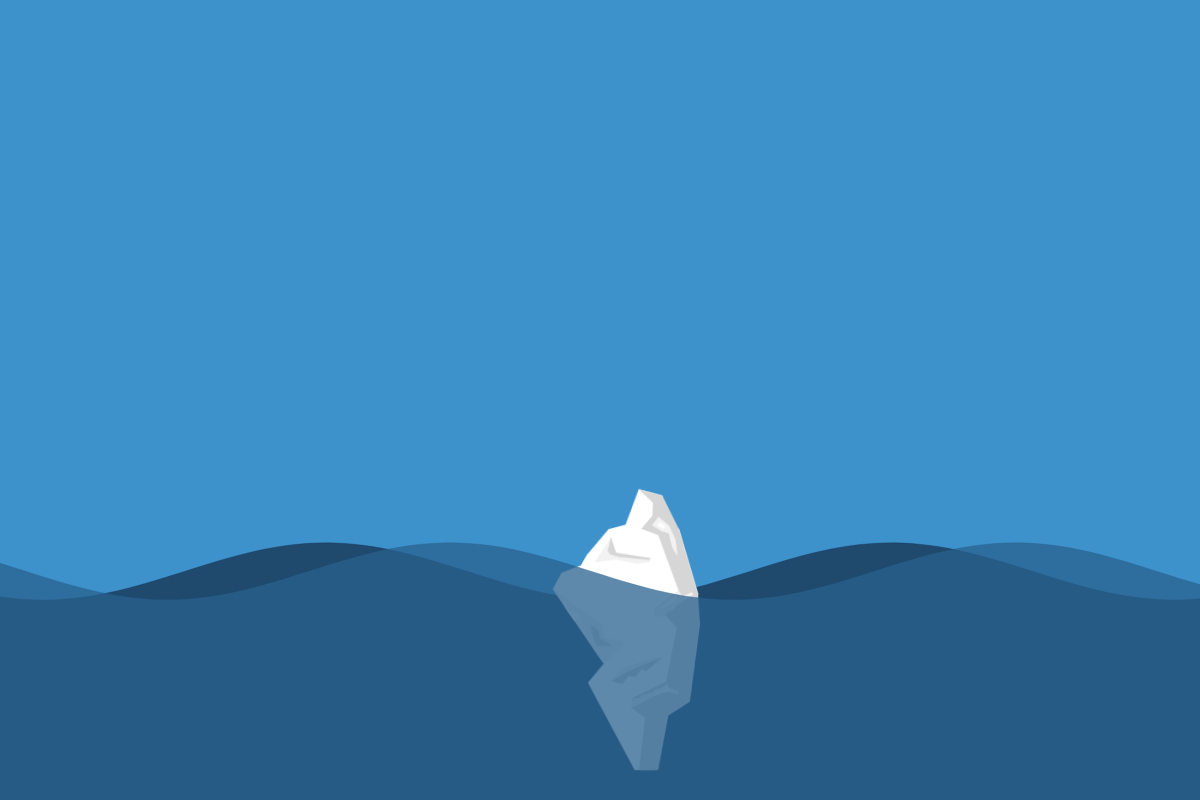
t = 0.00 s
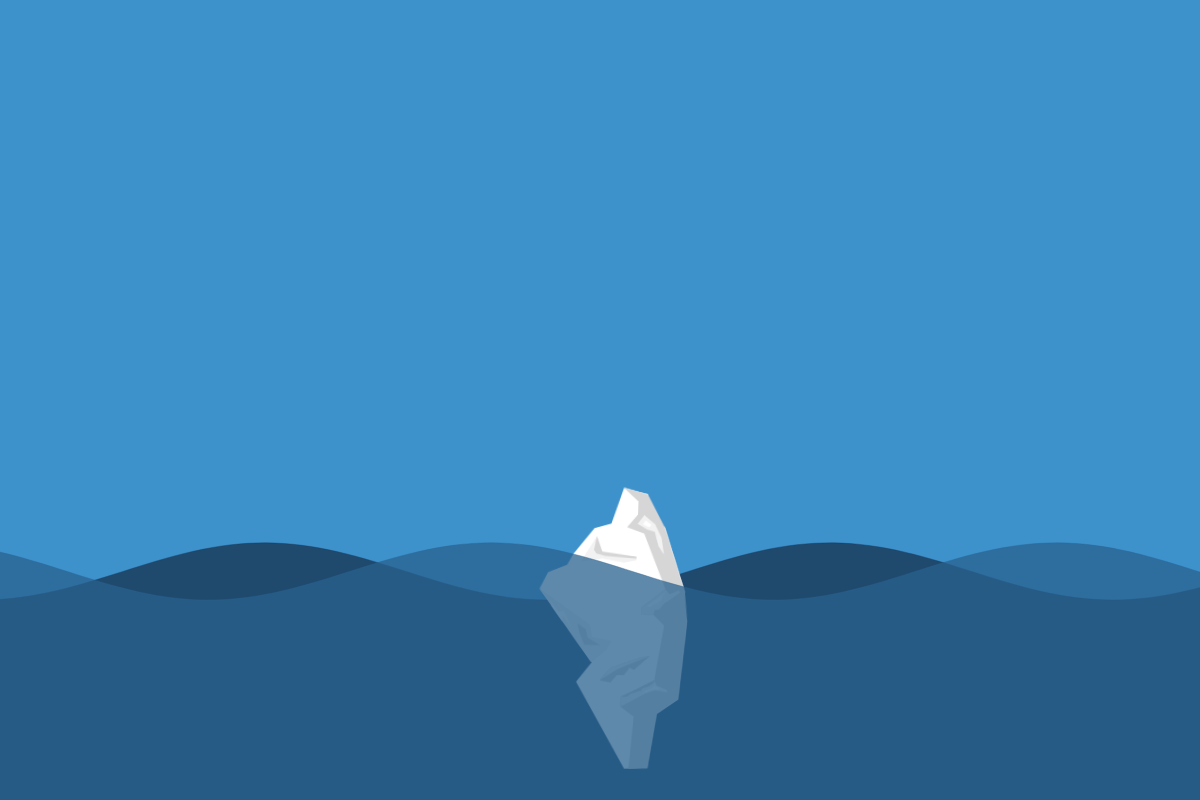
t = 0.75 s
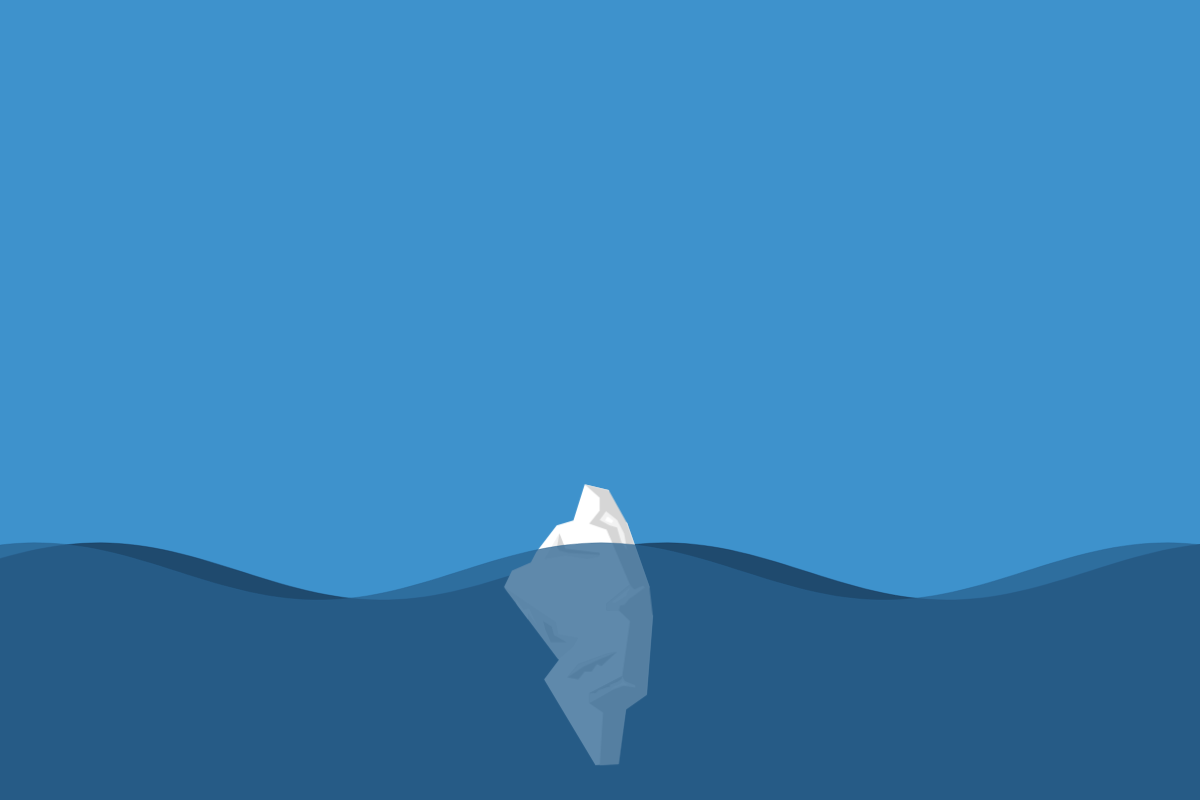
t = 1.50 s
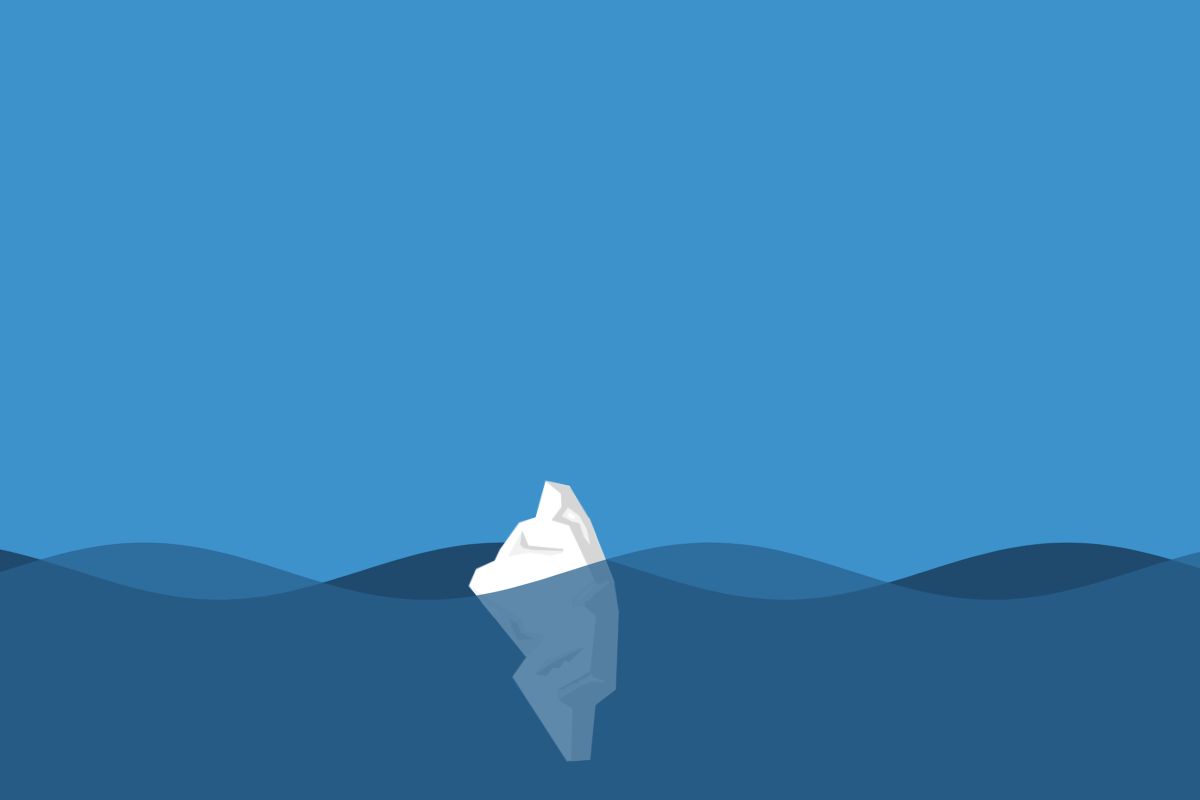
t = 2.25 s

The animated SVG that drew these frames (rendered in a browser with its animation timeline set to each time). Animation: 4 CSS @keyframes rules; one cycle of 3.00 s, repeats indefinitely.

<?xml version="1.0" encoding="UTF-8" standalone="no"?>
<svg xmlns="http://www.w3.org/2000/svg" version="1.1" width="1200" height="800">
    <style>
        @keyframes xs {
            0% {
                transform: translate(-37.5%);
            }
            100% {
                transform: translate(-12.5%);
            }
        }

        
    .xs {
        animation: xs 3s cubic-bezier(0.445, 0.05, 0.55, 0.95) 0s infinite;
        animation-direction: alternate;
    }

    
        @keyframes sin {
            0% {
                transform: translate(-12.5%);
            }
            100% {
                transform: translate(-50%);
            }
        }

        
    .sin {
        animation: sin 3s cubic-bezier(0.445, 0.05, 0.55, 0.95) 0s infinite;
        animation-direction: alternate;
    }

    
        @keyframes cos {
            0% {
                transform: translate(-37.5%);
            }
            100% {
                transform: translate(-12.5%);
            }
        }

        
    .cos {
        animation: cos 3s cubic-bezier(0.445, 0.05, 0.55, 0.95) 0s infinite;
        animation-direction: alternate;
    }

    
    @keyframes icebergAnimation {
        0% {
            transform: translateX(18.75%) skew(-1deg) rotate(2deg);
        }
        100% {
            transform: translateX(-18.75%) skew(1deg) rotate(-2deg);
        }
    }

    
    .iceberg > * {
        animation: icebergAnimation 3s cubic-bezier(0.445, 0.05, 0.55, 0.95) 0s infinite;
        animation-direction: alternate;
    }

    </style>
    <rect width="1200" height="800" fill="#3e92cc"></rect>
    <g id="wavePaths">
        <g>
            <path d="M 0 555.8851111174465L 8.999999999999968 558.356117320705L 17.999999999999936 560.9577391642306L 26.999999999999904 563.6639821025444L 35.99999999999987 566.447806250772L 44.999999999999844 569.281396558234L 53.99999999999981 572.1364407272388L 62.99999999999978 574.9844121002018L 71.99999999999974 577.7968546885784L 80.99999999999972 580.5456674956956L 89.99999999999969 583.2033852926215L 98.99999999999964 585.7434530416538L 107.99999999999962 588.1404912254789L 116.99999999999957 590.3705494309194L 125.99999999999956 592.4113456535459L 134.99999999999952 594.2424889320996L 143.9999999999995 595.8456830882365L 152.99999999999946 597.2049095358941L 161.99999999999943 598.3065873337077L 170.9999999999994 599.1397088812881L 179.99999999999937 599.6959499035252L 188.99999999999932 599.9697526239935L 197.9999999999993 599.9583812964173L 206.99999999999926 599.6619495393429L 215.99999999999923 599.0834192008997L 224.9999999999992 598.2285707649926L 233.99999999999915 597.1059455946181L 242.99999999999912 595.7267605893877L 251.99999999999912 594.104796109976L 260.9999999999991 592.256258289311L 269.99999999999903 590.1996171062514L 278.999999999999 587.955421839663L 287.999999999999 585.5460957468176L 296.999999999999 582.9957120176174L 305.9999999999989 580.3297532432397L 314.99999999999886 577.5748568025094L 323.99999999999886 574.7585487100145L 332.9999999999988 571.9089685852674L 341.9999999999988 569.0545884909291L 350.99999999999875 566.2239284493692L 359.99999999999875 563.4452714800311L 368.9999999999987 560.7463810048507L 377.99999999999864 558.1542234453216L 386.99999999999864 555.694698782925L 395.9999999999986 553.392381775077L 404.9999999999986 551.2702764122748L 413.9999999999985 549.3495860698291L 422.99999999999847 547.649501650746L 431.99999999999847 546.1870098365673L 440.99999999999847 544.976723362065L 449.9999999999984 544.0307350096248L 458.9999999999984 543.3584967821621L 467.9999999999983 542.9667254618331L 476.99999999999835 542.8593354981685L 485.99999999999824 543.0373998961867L 494.99999999999824 543.4991394952829L 503.99999999999824 544.2399407460136L 512.9999999999982 545.2524018071583L 521.9999999999982 546.5264065024686L 530.9999999999981 548.0492253981594L 539.9999999999981 549.8056429912017L 548.9999999999981 551.7781097376003L 557.9999999999981 553.946917401636L 566.9999999999981 556.2903959740426L 575.9999999999981 558.785130191575L 584.9999999999981 561.4061934945818L 593.9999999999982 564.1273970849471L 602.9999999999982 566.9215515959066L 611.9999999999982 569.7607387592114L 620.9999999999982 572.6165903552362L 629.9999999999982 575.4605716588528L 638.9999999999982 578.2642665489703L 647.9999999999982 580.9996614330254L 656.9999999999982 583.6394251495375L 665.9999999999982 586.1571820520413L 674.9999999999982 588.5277755458269L 683.9999999999982 590.7275194443182L 692.9999999999982 592.7344346336201L 701.9999999999982 594.5284686805594L 710.9999999999982 596.0916961899676L 719.9999999999983 597.408497909305L 728.9999999999983 598.4657167910689L 737.9999999999984 599.2527894536626L 746.9999999999983 599.7618517272133L 755.9999999999983 599.9878172297573L 764.9999999999983 599.9284281886873L 773.9999999999982 599.5842779996705L 782.9999999999983 598.9588052976343L 791.9999999999983 598.0582595990638L 800.9999999999983 596.8916388588984L 809.9999999999984 595.4705995659401L 818.9999999999983 593.8093402750712L 827.9999999999983 591.9244597399868L 836.9999999999983 589.8347910639345L 845.9999999999983 587.5612135255728L 854.9999999999983 585.1264439601205L 863.9999999999984 582.5548097802476L 872.9999999999984 579.8720059046102L 881.9999999999983 577.1048380227165L 890.9999999999983 574.2809547613384L 899.9999999999982 571.428571428572L 908.9999999999984 568.5761880958055L 917.9999999999984 565.7523048344274L 926.9999999999982 562.9851369525336L 935.9999999999982 560.3023330768962L 944.9999999999983 557.7306988970233L 953.9999999999984 555.295929331571L 962.9999999999983 553.0223517932092L 971.9999999999983 550.9326831171569L 980.9999999999983 549.0478025820722L 989.9999999999983 547.3865432912032L 998.9999999999983 545.965503998245L 1007.9999999999983 544.7988832580795L 1016.9999999999983 543.8983375595088L 1025.9999999999984 543.2728648574727L 1034.9999999999984 542.9287146684557L 1043.9999999999984 542.8693256273856L 1052.9999999999984 543.0952911299295L 1061.9999999999984 543.60435340348L 1070.9999999999984 544.3914260660738L 1079.9999999999984 545.4486449478375L 1088.9999999999984 546.7654466671748L 1097.9999999999984 548.3286741765829L 1106.9999999999984 550.122708223522L 1115.9999999999984 552.1296234128238L 1124.9999999999984 554.3293673113151L 1133.9999999999984 556.6999608051005L 1142.9999999999984 559.2177177076044L 1151.9999999999984 561.8574814241165L 1160.9999999999984 564.5928763081715L 1169.9999999999984 567.3965711982889L 1178.9999999999984 570.2405525019054L 1187.9999999999984 573.0964040979304L 1196.9999999999984 575.9355912612351L 1205.9999999999984 578.7297457721947L 1214.9999999999984 581.4509493625601L 1223.9999999999984 584.0720126655668L 1232.9999999999984 586.5667468830994L 1241.9999999999984 588.9102254555058L 1250.9999999999984 591.0790331195417L 1259.9999999999984 593.0514998659405L 1268.9999999999986 594.8079174589828L 1277.9999999999986 596.3307363546737L 1286.9999999999986 597.6047410499842L 1295.9999999999984 598.6172021111289L 1304.9999999999984 599.3580033618598L 1313.9999999999984 599.8197429609561L 1322.9999999999984 599.9978073589742L 1331.9999999999984 599.8904173953098L 1340.9999999999982 599.498646074981L 1349.9999999999982 598.8264078475183L 1358.9999999999982 597.8804194950783L 1367.9999999999982 596.670133020576L 1376.9999999999982 595.2076412063975L 1385.999999999998 593.5075567873142L 1394.999999999998 591.5868664448687L 1403.999999999998 589.4647610820667L 1412.999999999998 587.1624440742187L 1421.999999999998 584.7029194118222L 1430.999999999998 582.1107618522931L 1439.999999999998 579.4118713771128L 1448.999999999998 576.6332144077749L 1457.9999999999977 573.8025543662148L 1466.999999999998 570.9481742718764L 1475.999999999998 568.0985941471295L 1484.9999999999977 565.2822860546345L 1493.9999999999975 562.5273896139042L 1502.9999999999977 559.8614308395264L 1511.9999999999977 557.3110471103261L 1520.9999999999975 554.9017210174806L 1529.9999999999973 552.6575257508923L 1538.9999999999975 550.6008845678326L 1547.9999999999977 548.7523467471675L 1556.9999999999975 547.1303822677557L 1565.9999999999975 545.7511972625254L 1574.9999999999975 544.6285720921506L 1583.9999999999975 543.7737236562435L 1592.9999999999975 543.1951933178001L 1601.9999999999973 542.8987615607256L 1610.9999999999973 542.8873902331493L 1619.9999999999975 543.1611929536175L 1628.9999999999973 543.7174339758544L 1637.999999999997 544.5505555234348L 1646.9999999999973 545.6522333212484L 1655.9999999999973 547.0114597689059L 1664.999999999997 548.6146539250426L 1673.9999999999968 550.445797203596L 1682.999999999997 552.4865934262226L 1691.999999999997 554.7166516316631L 1700.9999999999968 557.1136898154882L 1709.9999999999968 559.6537575645203L 1718.9999999999968 562.3114753614461L 1727.999999999997 565.0602881685634L 1736.999999999997 567.8727307569401L 1745.9999999999968 570.7207021299031L 1754.9999999999968 573.5757462989079L 1763.999999999997 576.4093366063698L 1772.9999999999968 579.1931607545974L 1781.9999999999966 581.8994036929112L 1790.9999999999966 584.5010255364367L 1799.9999999999968 586.9720317396955" fill="none" stroke-width="0.5" stroke="#16324f" class="sin" opacity="0.75"></path>
            <path d="M 0 800L 0 555.8851111174465L 8.999999999999968 558.356117320705L 17.999999999999936 560.9577391642306L 26.999999999999904 563.6639821025444L 35.99999999999987 566.447806250772L 44.999999999999844 569.281396558234L 53.99999999999981 572.1364407272388L 62.99999999999978 574.9844121002018L 71.99999999999974 577.7968546885784L 80.99999999999972 580.5456674956956L 89.99999999999969 583.2033852926215L 98.99999999999964 585.7434530416538L 107.99999999999962 588.1404912254789L 116.99999999999957 590.3705494309194L 125.99999999999956 592.4113456535459L 134.99999999999952 594.2424889320996L 143.9999999999995 595.8456830882365L 152.99999999999946 597.2049095358941L 161.99999999999943 598.3065873337077L 170.9999999999994 599.1397088812881L 179.99999999999937 599.6959499035252L 188.99999999999932 599.9697526239935L 197.9999999999993 599.9583812964173L 206.99999999999926 599.6619495393429L 215.99999999999923 599.0834192008997L 224.9999999999992 598.2285707649926L 233.99999999999915 597.1059455946181L 242.99999999999912 595.7267605893877L 251.99999999999912 594.104796109976L 260.9999999999991 592.256258289311L 269.99999999999903 590.1996171062514L 278.999999999999 587.955421839663L 287.999999999999 585.5460957468176L 296.999999999999 582.9957120176174L 305.9999999999989 580.3297532432397L 314.99999999999886 577.5748568025094L 323.99999999999886 574.7585487100145L 332.9999999999988 571.9089685852674L 341.9999999999988 569.0545884909291L 350.99999999999875 566.2239284493692L 359.99999999999875 563.4452714800311L 368.9999999999987 560.7463810048507L 377.99999999999864 558.1542234453216L 386.99999999999864 555.694698782925L 395.9999999999986 553.392381775077L 404.9999999999986 551.2702764122748L 413.9999999999985 549.3495860698291L 422.99999999999847 547.649501650746L 431.99999999999847 546.1870098365673L 440.99999999999847 544.976723362065L 449.9999999999984 544.0307350096248L 458.9999999999984 543.3584967821621L 467.9999999999983 542.9667254618331L 476.99999999999835 542.8593354981685L 485.99999999999824 543.0373998961867L 494.99999999999824 543.4991394952829L 503.99999999999824 544.2399407460136L 512.9999999999982 545.2524018071583L 521.9999999999982 546.5264065024686L 530.9999999999981 548.0492253981594L 539.9999999999981 549.8056429912017L 548.9999999999981 551.7781097376003L 557.9999999999981 553.946917401636L 566.9999999999981 556.2903959740426L 575.9999999999981 558.785130191575L 584.9999999999981 561.4061934945818L 593.9999999999982 564.1273970849471L 602.9999999999982 566.9215515959066L 611.9999999999982 569.7607387592114L 620.9999999999982 572.6165903552362L 629.9999999999982 575.4605716588528L 638.9999999999982 578.2642665489703L 647.9999999999982 580.9996614330254L 656.9999999999982 583.6394251495375L 665.9999999999982 586.1571820520413L 674.9999999999982 588.5277755458269L 683.9999999999982 590.7275194443182L 692.9999999999982 592.7344346336201L 701.9999999999982 594.5284686805594L 710.9999999999982 596.0916961899676L 719.9999999999983 597.408497909305L 728.9999999999983 598.4657167910689L 737.9999999999984 599.2527894536626L 746.9999999999983 599.7618517272133L 755.9999999999983 599.9878172297573L 764.9999999999983 599.9284281886873L 773.9999999999982 599.5842779996705L 782.9999999999983 598.9588052976343L 791.9999999999983 598.0582595990638L 800.9999999999983 596.8916388588984L 809.9999999999984 595.4705995659401L 818.9999999999983 593.8093402750712L 827.9999999999983 591.9244597399868L 836.9999999999983 589.8347910639345L 845.9999999999983 587.5612135255728L 854.9999999999983 585.1264439601205L 863.9999999999984 582.5548097802476L 872.9999999999984 579.8720059046102L 881.9999999999983 577.1048380227165L 890.9999999999983 574.2809547613384L 899.9999999999982 571.428571428572L 908.9999999999984 568.5761880958055L 917.9999999999984 565.7523048344274L 926.9999999999982 562.9851369525336L 935.9999999999982 560.3023330768962L 944.9999999999983 557.7306988970233L 953.9999999999984 555.295929331571L 962.9999999999983 553.0223517932092L 971.9999999999983 550.9326831171569L 980.9999999999983 549.0478025820722L 989.9999999999983 547.3865432912032L 998.9999999999983 545.965503998245L 1007.9999999999983 544.7988832580795L 1016.9999999999983 543.8983375595088L 1025.9999999999984 543.2728648574727L 1034.9999999999984 542.9287146684557L 1043.9999999999984 542.8693256273856L 1052.9999999999984 543.0952911299295L 1061.9999999999984 543.60435340348L 1070.9999999999984 544.3914260660738L 1079.9999999999984 545.4486449478375L 1088.9999999999984 546.7654466671748L 1097.9999999999984 548.3286741765829L 1106.9999999999984 550.122708223522L 1115.9999999999984 552.1296234128238L 1124.9999999999984 554.3293673113151L 1133.9999999999984 556.6999608051005L 1142.9999999999984 559.2177177076044L 1151.9999999999984 561.8574814241165L 1160.9999999999984 564.5928763081715L 1169.9999999999984 567.3965711982889L 1178.9999999999984 570.2405525019054L 1187.9999999999984 573.0964040979304L 1196.9999999999984 575.9355912612351L 1205.9999999999984 578.7297457721947L 1214.9999999999984 581.4509493625601L 1223.9999999999984 584.0720126655668L 1232.9999999999984 586.5667468830994L 1241.9999999999984 588.9102254555058L 1250.9999999999984 591.0790331195417L 1259.9999999999984 593.0514998659405L 1268.9999999999986 594.8079174589828L 1277.9999999999986 596.3307363546737L 1286.9999999999986 597.6047410499842L 1295.9999999999984 598.6172021111289L 1304.9999999999984 599.3580033618598L 1313.9999999999984 599.8197429609561L 1322.9999999999984 599.9978073589742L 1331.9999999999984 599.8904173953098L 1340.9999999999982 599.498646074981L 1349.9999999999982 598.8264078475183L 1358.9999999999982 597.8804194950783L 1367.9999999999982 596.670133020576L 1376.9999999999982 595.2076412063975L 1385.999999999998 593.5075567873142L 1394.999999999998 591.5868664448687L 1403.999999999998 589.4647610820667L 1412.999999999998 587.1624440742187L 1421.999999999998 584.7029194118222L 1430.999999999998 582.1107618522931L 1439.999999999998 579.4118713771128L 1448.999999999998 576.6332144077749L 1457.9999999999977 573.8025543662148L 1466.999999999998 570.9481742718764L 1475.999999999998 568.0985941471295L 1484.9999999999977 565.2822860546345L 1493.9999999999975 562.5273896139042L 1502.9999999999977 559.8614308395264L 1511.9999999999977 557.3110471103261L 1520.9999999999975 554.9017210174806L 1529.9999999999973 552.6575257508923L 1538.9999999999975 550.6008845678326L 1547.9999999999977 548.7523467471675L 1556.9999999999975 547.1303822677557L 1565.9999999999975 545.7511972625254L 1574.9999999999975 544.6285720921506L 1583.9999999999975 543.7737236562435L 1592.9999999999975 543.1951933178001L 1601.9999999999973 542.8987615607256L 1610.9999999999973 542.8873902331493L 1619.9999999999975 543.1611929536175L 1628.9999999999973 543.7174339758544L 1637.999999999997 544.5505555234348L 1646.9999999999973 545.6522333212484L 1655.9999999999973 547.0114597689059L 1664.999999999997 548.6146539250426L 1673.9999999999968 550.445797203596L 1682.999999999997 552.4865934262226L 1691.999999999997 554.7166516316631L 1700.9999999999968 557.1136898154882L 1709.9999999999968 559.6537575645203L 1718.9999999999968 562.3114753614461L 1727.999999999997 565.0602881685634L 1736.999999999997 567.8727307569401L 1745.9999999999968 570.7207021299031L 1754.9999999999968 573.5757462989079L 1763.999999999997 576.4093366063698L 1772.9999999999968 579.1931607545974L 1781.9999999999966 581.8994036929112L 1790.9999999999966 584.5010255364367L 1799.9999999999968 586.9720317396955L 1800 800 Z" fill="#16324f" opacity="0.75" stroke="none" class="sin"></path>
        </g>
        <svg viewBox="0 0 2048 2732" style="fill-rule:evenodd;clip-rule:evenodd;stroke-linejoin:round;stroke-miterlimit:2;" class="iceberg" x="0" y="440" height="400">
            <g transform="matrix(1,0,0,1,1.25568,-1.87808)">
                <path d="M591.411,764.165l139.025,-180.547l114.278,-33.641l77.186,-247.121l164.105,40.02l2.836,169.958l122.286,53.984l152.76,437.214l-28.439,111.811l51.28,85.852l-42.264,538.207l-141.701,99.607l-53.383,371.854l-154.779,9.348l-350.563,-585.037l101.769,-134.828l-374.943,-496.284l53.762,-112.188l129.093,-55.232l37.692,-72.977Z" style="fill:#fff;"></path>
            </g>
            <path d="M921.9,302.856l102.1,92.066l0,87.519l-71.275,90.051l118.484,40.48l159.415,375.485l-159.415,129.683l0,46.277l82.981,-0l76.434,73.666l-53.427,375.027l-224.472,117.213l-0,67.206l93.737,65.556l-22.462,357.626l130.19,-6.456l48.722,-374.117l142.142,-100.862l41.674,-537.45l-22.645,-197.066l-153.389,-436.639l-125.253,-224.697l-163.541,-40.568Z" style="fill:#d6d6d6;"></path>
            <path d="M370.864,1006.32l370.801,493.177l99.318,-84.069l37.813,-64.541l-137.131,-24.35l-16.471,-83.873l-354.33,-236.344Z" style="fill:#f2f2f2;"></path>
            <path d="M1074.66,1461.03l-195.867,70.17l-75.783,89.923l75.783,14.292l43.104,-52.306l46.777,-0l37.07,-51.909l30.002,14.237l107.247,-98.945l-68.333,14.538Z" style="fill:#d4d4d4;"></path>
            <path d="M749.256,638.645l-103.302,175.487l145.929,-24.531l146.715,24.531l85.402,-17.06l0,-26.499l-59.471,-0l-98.752,-13.712l-73.894,-8.343l-42.627,-109.873Z" style="fill:#f2f2f2;"></path>
            <path d="M1090.33,583.453l-66.328,-37.08l43.547,-58.99l75.449,58.99l47.966,92.272l19.947,112.307l-39.49,-55.219l-17.105,-57.088l-11.318,-41.106l-52.668,-14.086Z" style="fill:#f2f2f2;"></path>
            <path d="M696.185,1273.85l-58.391,-37.991l15.411,60.257l37.303,85.284l109.03,-0l-87.498,-48.6l-15.855,-58.95Z" style="fill:#d6d6d6;"></path>
            <path d="M458.663,1124.08l75.966,99.683l0,-41.51l63.386,85.87l-56.083,-117.066l-36.723,10.542l-58.382,-80.537l11.836,43.018Z" style="fill:#fff;"></path>
            <path d="M749.124,638.645l40.088,103.806l234.788,29.159l0,13.476l-215.228,-13.476l-59.648,-16.588l-16.974,-22.97l16.974,-93.407Z" style="fill:#d6d6d6;"></path>
            <path d="M1076.03,524.291c-3.249,2.724 -13.507,26.278 -13.507,26.278l43.258,18.548l11.676,-18.548c-0,0 -38.178,-29.002 -41.427,-26.278Z" style="fill:#fff;"></path>
            <path d="M1230.23,986.939l-158.87,130.601l-0,46.647l83.369,-0l8.959,-32.625l28.958,-4.726l33.325,-41.941l33.687,-22.302l53.767,-40.73l18.698,-13.112l-10.836,-13.603l-29.825,13.603l-31.804,13.112l-29.428,-34.924Z" style="fill:#f2f2f2;"></path>
            <g transform="matrix(1,0,0,1,-6.64202,5.86593)">
                <path d="M1106.71,1108.15l117.687,-96.264l5.235,6.417l-16.647,18.558l-7.507,27.424l-78.576,49.731l-20.192,-5.866Z" style="fill:#fff;"></path>
            </g>
            <path d="M802.711,1621.35l75.364,-90.294l197.267,-70.723l66.75,-13.367l-125.614,53.032l-98.732,45.2l-115.035,76.152Z" style="fill:#f2f2f2;"></path>
            <path d="M952.723,1730.89l0.828,66.973l64.967,-37.121l95.114,-53.697l73.918,-27.033l79.632,12.335l-0,-16.988l-70.148,-28.475l-19.768,-33.825l-224.543,117.831Z" style="fill:#f2f2f2;"></path>
            <path d="M952.723,1730.24l42.949,-1.139l22.543,-20.072l27.884,-9.192l25.262,-10.133l23.874,-5.154l-0,-7.912l-8.707,0l37.169,-15.862l22.755,-8.395l27.854,-21.211l3.313,-18.116l-224.896,117.186Z" style="fill:#d4d4d4;"></path>
            <g transform="matrix(1,0,0,1,1.21043,-3.64555)">
                <path d="M1216.4,1666.77l-2.868,4.879l-52.005,5.753l-65.244,28.056l22.032,-19.88l49.322,-21.692l12.364,-10.26l-0,-15.153l11.42,19.015l24.979,9.282Z" style="fill:#fff;"></path>
            </g>
        </svg>
        <g>
            <path d="M 0 595.4020436878986L 8.999999999999968 596.8340329321533L 17.999999999999936 598.0121792029929L 26.999999999999904 598.9247108523231L 35.99999999999987 599.5625101655465L 44.999999999999844 599.9192044627537L 53.99999999999981 599.9912297724345L 62.99999999999978 599.777866441503L 71.99999999999974 599.2812463258333L 80.99999999999972 598.5063314894604L 89.99999999999969 597.4608646252766L 98.99999999999964 596.1552916926032L 107.99999999999962 594.6026575446189L 116.99999999999957 592.8184755884972L 125.99999999999956 590.820572780572L 134.99999999999952 588.6289115052808L 143.9999999999995 586.2653901176196L 152.99999999999946 583.7536241420179L 161.99999999999943 581.118710313824L 170.9999999999994 578.3869758210228L 179.99999999999937 575.5857152516749L 188.99999999999932 572.7429178754155L 197.9999999999993 569.8869879839245L 206.99999999999926 567.0464610846326L 215.99999999999923 564.2497187833643L 224.9999999999992 561.5247052047139L 233.99999999999915 558.898647783589L 242.99999999999912 556.3977852176829L 251.99999999999912 554.0471052990787L 260.9999999999991 551.8700952444915L 269.99999999999903 549.8885070187629L 278.999999999999 548.1221399964185L 287.999999999999 546.5886431328623L 296.999999999999 545.3033386218481L 305.9999999999989 544.279068801185L 314.99999999999886 543.5260678363422L 323.99999999999886 543.0518594640516L 332.9999999999988 542.8611818176167L 341.9999999999988 542.9559400850509L 350.99999999999875 543.335187473069L 359.99999999999875 543.9951346671322L 368.9999999999987 544.9291876930274L 377.99999999999864 546.1280138016764L 386.99999999999864 547.5796347188809L 395.9999999999986 549.2695463282784L 404.9999999999986 551.180863591678L 413.9999999999985 553.2944892587815L 422.99999999999847 555.589304680595L 431.99999999999847 558.0423808199888L 440.99999999999847 560.6292073510573L 449.9999999999984 563.323937558193L 458.9999999999984 566.0996465879259L 467.9999999999983 568.9286004731582L 476.99999999999835 571.7825332417964L 485.99999999999824 574.6329293410009L 494.99999999999824 577.4513085551646L 503.99999999999824 580.2095105708114L 512.9999999999982 582.8799763451416L 521.9999999999982 585.4360234668766L 530.9999999999981 587.8521127580929L 539.9999999999981 590.1041034532457L 548.9999999999981 592.1694944057178L 557.9999999999981 594.0276489118402L 566.9999999999981 595.6600009060113L 575.9999999999981 597.0502404666896L 584.9999999999981 598.1844767797369L 593.9999999999982 599.0513769308416L 602.9999999999982 599.6422791402532L 611.9999999999982 599.9512793084215L 620.9999999999982 599.975290007808L 629.9999999999982 599.7140713314413L 638.9999999999982 599.1702332899885L 647.9999999999982 598.3492097333904L 656.9999999999982 597.2592040576307L 665.9999999999982 595.911107239113L 674.9999999999982 594.318389015627L 683.9999999999982 592.4969633011789L 692.9999999999982 590.4650291794239L 701.9999999999982 588.2428890644389L 710.9999999999982 585.8527458457106L 719.9999999999983 583.3184810442046L 728.9999999999983 580.6654161961006L 737.9999999999984 577.9200598483744L 746.9999999999983 575.1098426941584L 755.9999999999983 572.2628434943231L 764.9999999999983 569.4075085237805L 773.9999999999982 566.5723673457079L 782.9999999999983 563.7857477535838L 791.9999999999983 561.0754927292385L 800.9999999999983 558.4686822449839L 809.9999999999984 555.9913626894821L 818.9999999999983 553.6682866208386L 827.9999999999983 551.5226654472243L 836.9999999999983 549.5759375061579L 845.9999999999983 547.8475538597238L 854.9999999999983 546.3547839459897L 863.9999999999984 545.1125430284892L 872.9999999999984 544.13324316784L 881.9999999999983 543.4266692045361L 890.9999999999983 542.9998809920564L 899.9999999999982 542.8571428571429L 908.9999999999984 542.9998809920563L 917.9999999999984 543.4266692045358L 926.9999999999982 544.1332431678397L 935.9999999999982 545.1125430284887L 944.9999999999983 546.3547839459891L 953.9999999999984 547.8475538597231L 962.9999999999983 549.5759375061572L 971.9999999999983 551.5226654472235L 980.9999999999983 553.6682866208378L 989.9999999999983 555.9913626894812L 998.9999999999983 558.468682244983L 1007.9999999999983 561.0754927292375L 1016.9999999999983 563.7857477535827L 1025.9999999999984 566.5723673457069L 1034.9999999999984 569.4075085237794L 1043.9999999999984 572.2628434943219L 1052.9999999999984 575.1098426941574L 1061.9999999999984 577.9200598483734L 1070.9999999999984 580.6654161960996L 1079.9999999999984 583.3184810442035L 1088.9999999999984 585.8527458457098L 1097.9999999999984 588.2428890644379L 1106.9999999999984 590.4650291794231L 1115.9999999999984 592.4969633011782L 1124.9999999999984 594.3183890156264L 1133.9999999999984 595.9111072391125L 1142.9999999999984 597.2592040576301L 1151.9999999999984 598.3492097333901L 1160.9999999999984 599.1702332899882L 1169.9999999999984 599.7140713314412L 1178.9999999999984 599.975290007808L 1187.9999999999984 599.9512793084216L 1196.9999999999984 599.6422791402533L 1205.9999999999984 599.0513769308419L 1214.9999999999984 598.1844767797372L 1223.9999999999984 597.0502404666902L 1232.9999999999984 595.6600009060119L 1241.9999999999984 594.0276489118407L 1250.9999999999984 592.1694944057185L 1259.9999999999984 590.1041034532465L 1268.9999999999986 587.8521127580938L 1277.9999999999986 585.4360234668776L 1286.9999999999986 582.8799763451426L 1295.9999999999984 580.2095105708124L 1304.9999999999984 577.4513085551656L 1313.9999999999984 574.6329293410021L 1322.9999999999984 571.7825332417974L 1331.9999999999984 568.9286004731592L 1340.9999999999982 566.099646587927L 1349.9999999999982 563.3239375581941L 1358.9999999999982 560.6292073510582L 1367.9999999999982 558.0423808199897L 1376.9999999999982 555.5893046805959L 1385.999999999998 553.2944892587823L 1394.999999999998 551.1808635916788L 1403.999999999998 549.269546328279L 1412.999999999998 547.5796347188815L 1421.999999999998 546.128013801677L 1430.999999999998 544.9291876930278L 1439.999999999998 543.9951346671326L 1448.999999999998 543.3351874730691L 1457.9999999999977 542.955940085051L 1466.999999999998 542.8611818176167L 1475.999999999998 543.0518594640515L 1484.9999999999977 543.526067836342L 1493.9999999999975 544.2790688011846L 1502.9999999999977 545.3033386218477L 1511.9999999999977 546.5886431328619L 1520.9999999999975 548.1221399964179L 1529.9999999999973 549.8885070187622L 1538.9999999999975 551.8700952444907L 1547.9999999999977 554.0471052990779L 1556.9999999999975 556.397785217682L 1565.9999999999975 558.8986477835881L 1574.9999999999975 561.5247052047129L 1583.9999999999975 564.2497187833634L 1592.9999999999975 567.0464610846317L 1601.9999999999973 569.8869879839234L 1610.9999999999973 572.7429178754145L 1619.9999999999975 575.5857152516738L 1628.9999999999973 578.3869758210218L 1637.999999999997 581.118710313823L 1646.9999999999973 583.753624142017L 1655.9999999999973 586.2653901176188L 1664.999999999997 588.6289115052799L 1673.9999999999968 590.8205727805711L 1682.999999999997 592.8184755884965L 1691.999999999997 594.6026575446182L 1700.9999999999968 596.1552916926026L 1709.9999999999968 597.460864625276L 1718.9999999999968 598.5063314894601L 1727.999999999997 599.281246325833L 1736.999999999997 599.7778664415029L 1745.9999999999968 599.9912297724344L 1754.9999999999968 599.9192044627537L 1763.999999999997 599.5625101655465L 1772.9999999999968 598.9247108523234L 1781.9999999999966 598.0121792029934L 1790.9999999999966 596.8340329321537L 1799.9999999999968 595.4020436878992" fill="none" stroke-width="0.5" stroke="#2a628f" class="cos" opacity="0.75"></path>
            <path d="M 0 800L 0 595.4020436878986L 8.999999999999968 596.8340329321533L 17.999999999999936 598.0121792029929L 26.999999999999904 598.9247108523231L 35.99999999999987 599.5625101655465L 44.999999999999844 599.9192044627537L 53.99999999999981 599.9912297724345L 62.99999999999978 599.777866441503L 71.99999999999974 599.2812463258333L 80.99999999999972 598.5063314894604L 89.99999999999969 597.4608646252766L 98.99999999999964 596.1552916926032L 107.99999999999962 594.6026575446189L 116.99999999999957 592.8184755884972L 125.99999999999956 590.820572780572L 134.99999999999952 588.6289115052808L 143.9999999999995 586.2653901176196L 152.99999999999946 583.7536241420179L 161.99999999999943 581.118710313824L 170.9999999999994 578.3869758210228L 179.99999999999937 575.5857152516749L 188.99999999999932 572.7429178754155L 197.9999999999993 569.8869879839245L 206.99999999999926 567.0464610846326L 215.99999999999923 564.2497187833643L 224.9999999999992 561.5247052047139L 233.99999999999915 558.898647783589L 242.99999999999912 556.3977852176829L 251.99999999999912 554.0471052990787L 260.9999999999991 551.8700952444915L 269.99999999999903 549.8885070187629L 278.999999999999 548.1221399964185L 287.999999999999 546.5886431328623L 296.999999999999 545.3033386218481L 305.9999999999989 544.279068801185L 314.99999999999886 543.5260678363422L 323.99999999999886 543.0518594640516L 332.9999999999988 542.8611818176167L 341.9999999999988 542.9559400850509L 350.99999999999875 543.335187473069L 359.99999999999875 543.9951346671322L 368.9999999999987 544.9291876930274L 377.99999999999864 546.1280138016764L 386.99999999999864 547.5796347188809L 395.9999999999986 549.2695463282784L 404.9999999999986 551.180863591678L 413.9999999999985 553.2944892587815L 422.99999999999847 555.589304680595L 431.99999999999847 558.0423808199888L 440.99999999999847 560.6292073510573L 449.9999999999984 563.323937558193L 458.9999999999984 566.0996465879259L 467.9999999999983 568.9286004731582L 476.99999999999835 571.7825332417964L 485.99999999999824 574.6329293410009L 494.99999999999824 577.4513085551646L 503.99999999999824 580.2095105708114L 512.9999999999982 582.8799763451416L 521.9999999999982 585.4360234668766L 530.9999999999981 587.8521127580929L 539.9999999999981 590.1041034532457L 548.9999999999981 592.1694944057178L 557.9999999999981 594.0276489118402L 566.9999999999981 595.6600009060113L 575.9999999999981 597.0502404666896L 584.9999999999981 598.1844767797369L 593.9999999999982 599.0513769308416L 602.9999999999982 599.6422791402532L 611.9999999999982 599.9512793084215L 620.9999999999982 599.975290007808L 629.9999999999982 599.7140713314413L 638.9999999999982 599.1702332899885L 647.9999999999982 598.3492097333904L 656.9999999999982 597.2592040576307L 665.9999999999982 595.911107239113L 674.9999999999982 594.318389015627L 683.9999999999982 592.4969633011789L 692.9999999999982 590.4650291794239L 701.9999999999982 588.2428890644389L 710.9999999999982 585.8527458457106L 719.9999999999983 583.3184810442046L 728.9999999999983 580.6654161961006L 737.9999999999984 577.9200598483744L 746.9999999999983 575.1098426941584L 755.9999999999983 572.2628434943231L 764.9999999999983 569.4075085237805L 773.9999999999982 566.5723673457079L 782.9999999999983 563.7857477535838L 791.9999999999983 561.0754927292385L 800.9999999999983 558.4686822449839L 809.9999999999984 555.9913626894821L 818.9999999999983 553.6682866208386L 827.9999999999983 551.5226654472243L 836.9999999999983 549.5759375061579L 845.9999999999983 547.8475538597238L 854.9999999999983 546.3547839459897L 863.9999999999984 545.1125430284892L 872.9999999999984 544.13324316784L 881.9999999999983 543.4266692045361L 890.9999999999983 542.9998809920564L 899.9999999999982 542.8571428571429L 908.9999999999984 542.9998809920563L 917.9999999999984 543.4266692045358L 926.9999999999982 544.1332431678397L 935.9999999999982 545.1125430284887L 944.9999999999983 546.3547839459891L 953.9999999999984 547.8475538597231L 962.9999999999983 549.5759375061572L 971.9999999999983 551.5226654472235L 980.9999999999983 553.6682866208378L 989.9999999999983 555.9913626894812L 998.9999999999983 558.468682244983L 1007.9999999999983 561.0754927292375L 1016.9999999999983 563.7857477535827L 1025.9999999999984 566.5723673457069L 1034.9999999999984 569.4075085237794L 1043.9999999999984 572.2628434943219L 1052.9999999999984 575.1098426941574L 1061.9999999999984 577.9200598483734L 1070.9999999999984 580.6654161960996L 1079.9999999999984 583.3184810442035L 1088.9999999999984 585.8527458457098L 1097.9999999999984 588.2428890644379L 1106.9999999999984 590.4650291794231L 1115.9999999999984 592.4969633011782L 1124.9999999999984 594.3183890156264L 1133.9999999999984 595.9111072391125L 1142.9999999999984 597.2592040576301L 1151.9999999999984 598.3492097333901L 1160.9999999999984 599.1702332899882L 1169.9999999999984 599.7140713314412L 1178.9999999999984 599.975290007808L 1187.9999999999984 599.9512793084216L 1196.9999999999984 599.6422791402533L 1205.9999999999984 599.0513769308419L 1214.9999999999984 598.1844767797372L 1223.9999999999984 597.0502404666902L 1232.9999999999984 595.6600009060119L 1241.9999999999984 594.0276489118407L 1250.9999999999984 592.1694944057185L 1259.9999999999984 590.1041034532465L 1268.9999999999986 587.8521127580938L 1277.9999999999986 585.4360234668776L 1286.9999999999986 582.8799763451426L 1295.9999999999984 580.2095105708124L 1304.9999999999984 577.4513085551656L 1313.9999999999984 574.6329293410021L 1322.9999999999984 571.7825332417974L 1331.9999999999984 568.9286004731592L 1340.9999999999982 566.099646587927L 1349.9999999999982 563.3239375581941L 1358.9999999999982 560.6292073510582L 1367.9999999999982 558.0423808199897L 1376.9999999999982 555.5893046805959L 1385.999999999998 553.2944892587823L 1394.999999999998 551.1808635916788L 1403.999999999998 549.269546328279L 1412.999999999998 547.5796347188815L 1421.999999999998 546.128013801677L 1430.999999999998 544.9291876930278L 1439.999999999998 543.9951346671326L 1448.999999999998 543.3351874730691L 1457.9999999999977 542.955940085051L 1466.999999999998 542.8611818176167L 1475.999999999998 543.0518594640515L 1484.9999999999977 543.526067836342L 1493.9999999999975 544.2790688011846L 1502.9999999999977 545.3033386218477L 1511.9999999999977 546.5886431328619L 1520.9999999999975 548.1221399964179L 1529.9999999999973 549.8885070187622L 1538.9999999999975 551.8700952444907L 1547.9999999999977 554.0471052990779L 1556.9999999999975 556.397785217682L 1565.9999999999975 558.8986477835881L 1574.9999999999975 561.5247052047129L 1583.9999999999975 564.2497187833634L 1592.9999999999975 567.0464610846317L 1601.9999999999973 569.8869879839234L 1610.9999999999973 572.7429178754145L 1619.9999999999975 575.5857152516738L 1628.9999999999973 578.3869758210218L 1637.999999999997 581.118710313823L 1646.9999999999973 583.753624142017L 1655.9999999999973 586.2653901176188L 1664.999999999997 588.6289115052799L 1673.9999999999968 590.8205727805711L 1682.999999999997 592.8184755884965L 1691.999999999997 594.6026575446182L 1700.9999999999968 596.1552916926026L 1709.9999999999968 597.460864625276L 1718.9999999999968 598.5063314894601L 1727.999999999997 599.281246325833L 1736.999999999997 599.7778664415029L 1745.9999999999968 599.9912297724344L 1754.9999999999968 599.9192044627537L 1763.999999999997 599.5625101655465L 1772.9999999999968 598.9247108523234L 1781.9999999999966 598.0121792029934L 1790.9999999999966 596.8340329321537L 1799.9999999999968 595.4020436878992L 1800 800 Z" fill="#2a628f" opacity="0.75" stroke="none" class="cos"></path>
        </g>
        <g>
            <path d="M0 0 " fill="none" stroke-width="0.5" stroke="#000000" class="xs" opacity="0.75"></path>
            <path d="M 0 800L 1800 800 Z" fill="#000000" opacity="0.75" stroke="none" class="xs"></path>
        </g>
    </g>
</svg>
